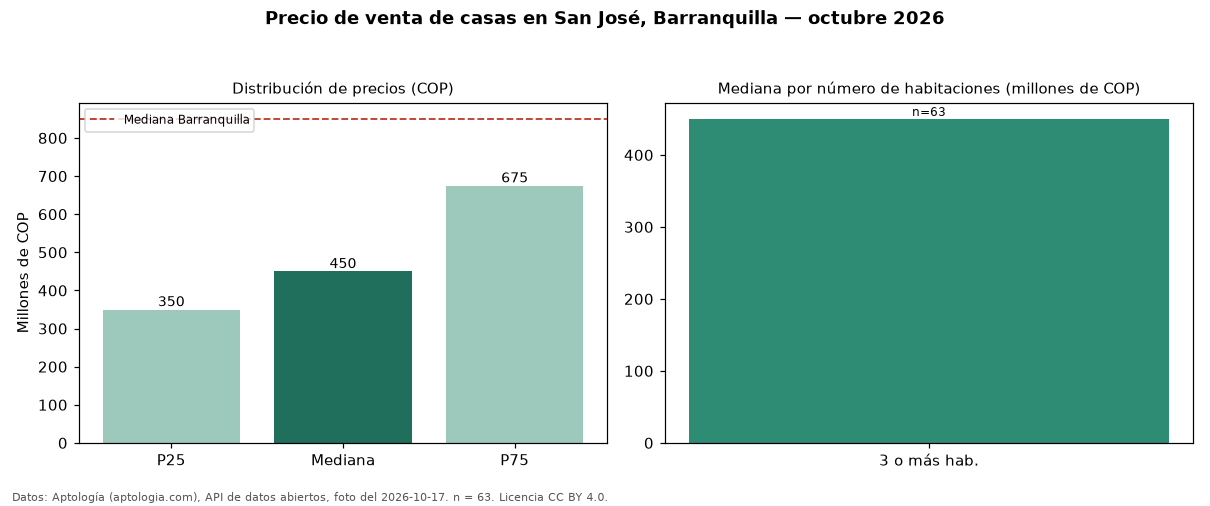

The data file committed next to this chart (first rows):
seccion, metrica, valor_cop, n
precio, p25, 350000000, 63
precio, mediana, 450000000, 63
precio, p75, 675000000, 63
precio, minimo, 255000000, 63
precio, maximo, 1775000000, 63
parqueadero, avisos_con_parqueadero, 43, 63
parqueadero, mediana_con_parqueadero, 480000000, 43
habitaciones, 3+, 450000000, 63
ciudad, mediana_ciudad, 850000000, 
fuente, fecha_foto, 2026-10-17, 
fuente, atribucion, https://www.aptologia.com/casas-en-venta…, 
